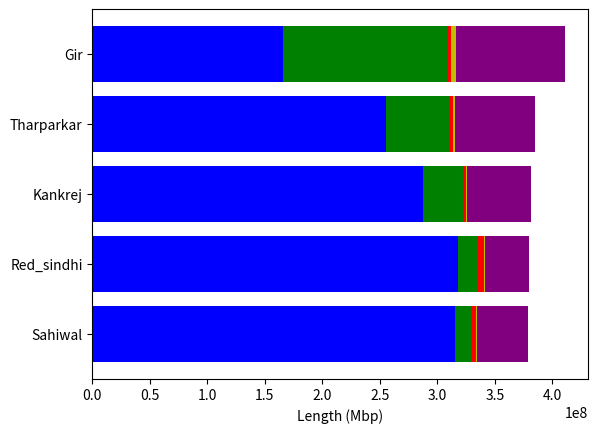

Here is the Python script that generated this plot:
import matplotlib.pyplot as plt

breeds = ['Sahiwal', 'Red_sindhi', 'Kankrej', 'Tharparkar', 'Gir']
syntenic = [563253969, 565678522, 535517359, 503032529, 413340872]
translocation = [14915611, 17111694, 35009980, 56227464, 144005419]
inversion = [3125028, 5317975, 2298345, 2647949, 2688837]
duplication_loss = [1132860, 1360229, 1301825, 1467263, 3826393]
ref_specific = [44075019, 37917050, 55178141, 69070685, 94807344]

min_syntenic = min(syntenic) * 0.6
syntenic = [max(i-min_syntenic, 0) for i in syntenic]

x = range(len(breeds))
fig, ax = plt.subplots()
ax.barh(x, syntenic, color='b')
ax.barh(x, translocation, left=syntenic, color='g')
ax.barh(x, inversion, left=[i+j for i,j in zip(syntenic, translocation)], color='r')
ax.barh(x, duplication_loss, left=[i+j+k for i,j,k in zip(syntenic, translocation, inversion)], color='y')
ax.barh(x, ref_specific, left=[i+j+k+l for i,j,k,l in zip(syntenic, translocation, inversion, duplication_loss)], color='purple')
plt.yticks(x, breeds)
plt.xlabel('Length (Mbp)')
#plt.legend(['Syntenic', 'Translocation', 'Inversion', 'Duplication loss', 'Ref. specific'])
plt.show()
